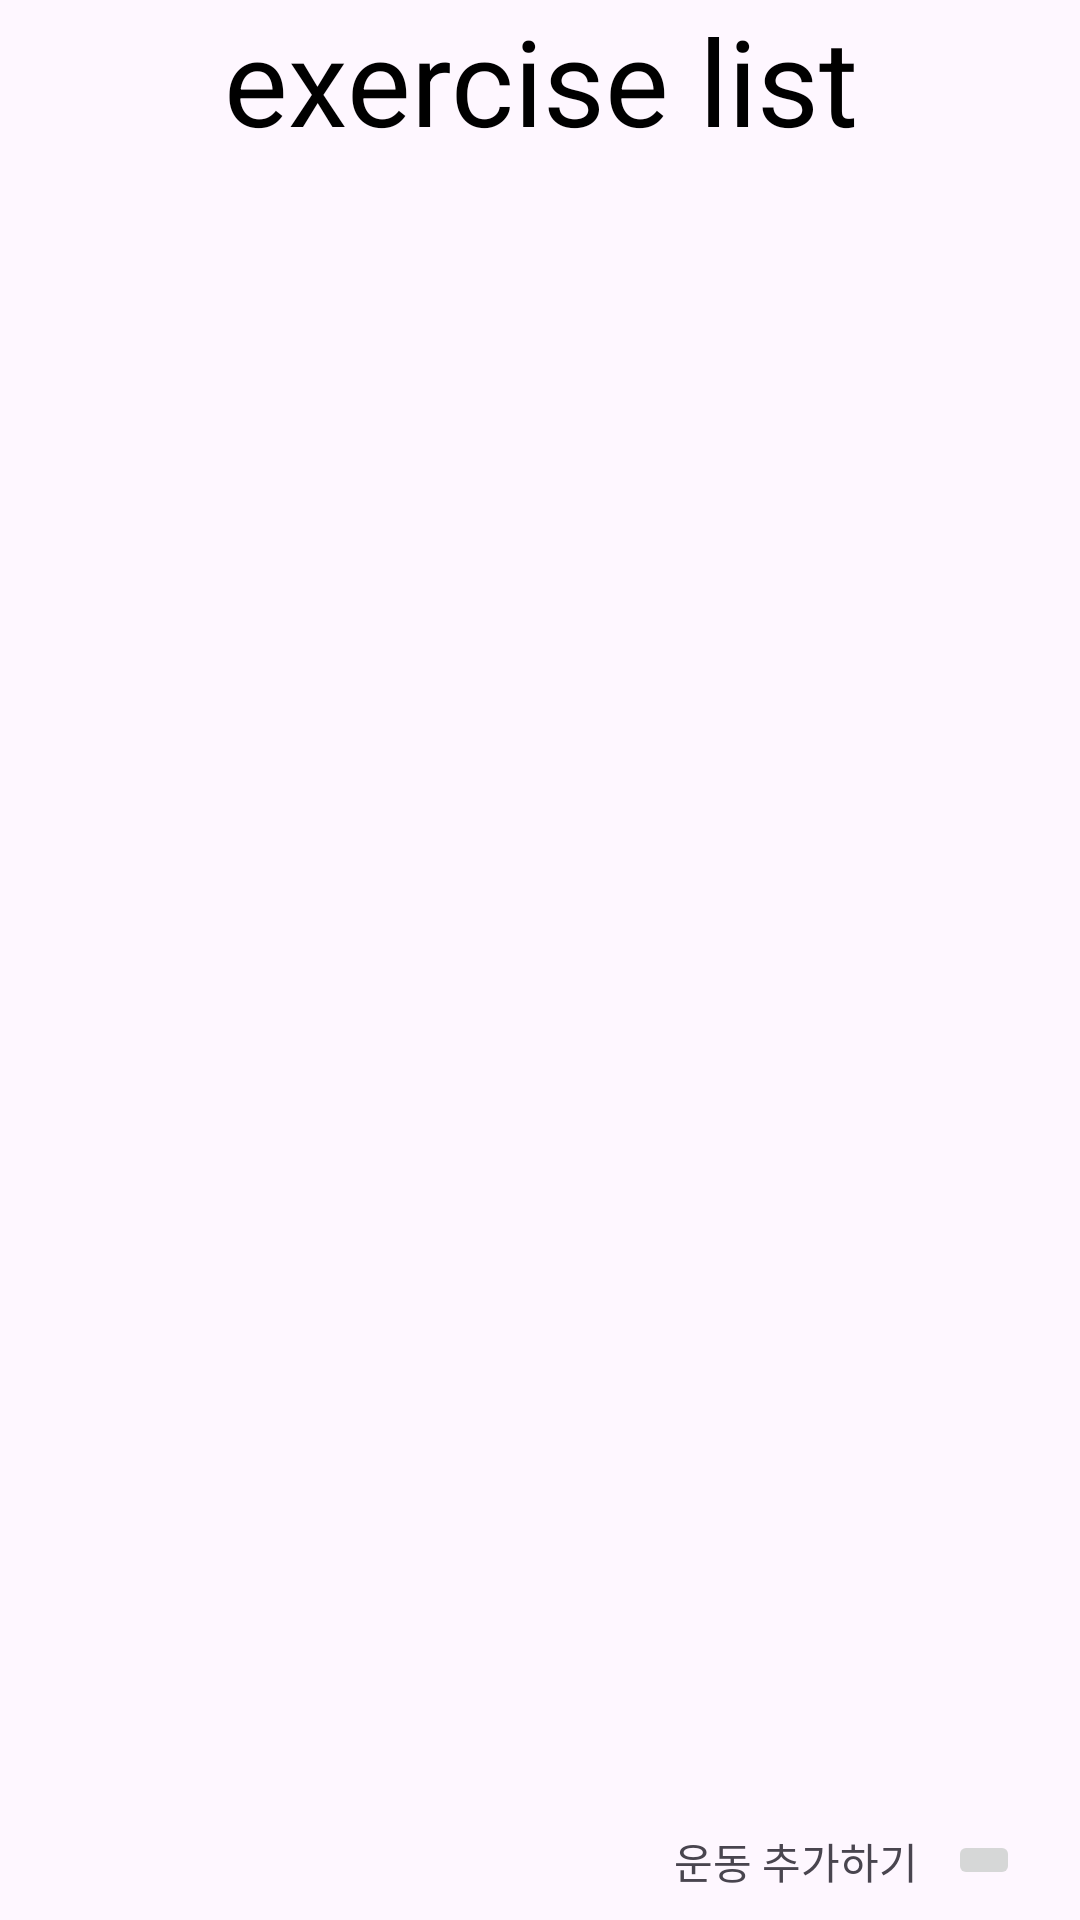

The Android layout XML behind this screen, and the referenced resources:
<!-- AndroidManifest.xml: application theme Theme.PersonalMemo -->
<!-- res/layout/fragment_exercise_list.xml -->
<?xml version="1.0" encoding="utf-8"?>
<androidx.constraintlayout.widget.ConstraintLayout xmlns:android="http://schemas.android.com/apk/res/android"
    android:layout_width="match_parent"
    android:layout_height="match_parent"
    xmlns:app="http://schemas.android.com/apk/res-auto">

    <TextView
        android:id="@+id/exerciseListTitle"
        android:layout_width="match_parent"
        android:layout_height="wrap_content"
        app:layout_constraintTop_toTopOf="parent"
        android:gravity="center"
        android:text="exercise list"
        android:textColor="@color/black"
        android:textSize="40sp" />

    <androidx.recyclerview.widget.RecyclerView
        android:id="@+id/exerciseRecyclerView"
        android:layout_width="match_parent"
        android:layout_height="0dp"
        app:layout_constraintTop_toBottomOf="@+id/exerciseListTitle"
        app:layout_constraintBottom_toTopOf="@+id/addExerciseLayout"/>

    <LinearLayout
        android:id="@+id/addExerciseLayout"
        android:layout_width="match_parent"
        android:layout_height="wrap_content"
        app:layout_constraintEnd_toEndOf="parent"
        app:layout_constraintBottom_toBottomOf="parent"
        android:layout_marginEnd="0dp"
        android:layout_marginBottom="10dp"
        android:gravity="end"
        android:orientation="horizontal">
        <TextView
            android:layout_width="wrap_content"
            android:layout_height="match_parent"
            android:gravity="center"
            android:text="운동 추가하기"/>

        <ImageButton
            android:id="@+id/addExerciseButton"
            android:layout_width="wrap_content"
            android:layout_height="wrap_content"
            android:layout_marginStart="10dp"
            android:layout_marginEnd="20dp"
            android:src="@drawable/baseline_add_24"/>
    </LinearLayout>
</androidx.constraintlayout.widget.ConstraintLayout>
<!-- resources referenced by this layout -->
<resources>
  <style name="Theme.PersonalMemo" parent="Base.Theme.PersonalMemo" />
  <style name="Base.Theme.PersonalMemo" parent="Theme.Material3.DayNight.NoActionBar">
          
          
      </style>
  <!-- not gathered from this repository: default colours our renderer supplied (Android Studio template values) -->
  <color name="black">#FF000000</color>
</resources>
